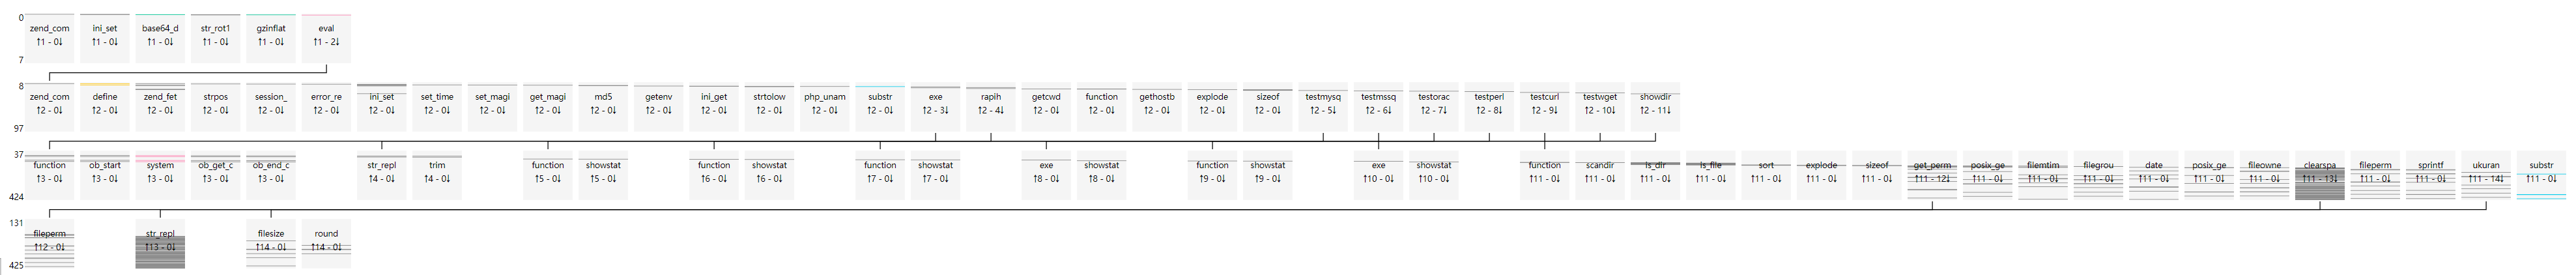

Values plotted in this chart, from the file beside it:
uuid, file_md5, index, source, target, argc, argv, return, dynamic
3ba61a83feda1cd0e81252d9fda7c99d, 181416feffaffa557597e03b653cf342, 0, __main__, zend_compile_file, 2, {"value": []}, {"value": "3941413C3A3941413C3A266A3C6A3…, []
3ba61a83feda1cd0e81252d9fda7c99d, 181416feffaffa557597e03b653cf342, 1, __main__, ini_set, 2, {"value": [[0, "varname", "output_buffer…, {"value": "void"}, [0, 0]
3ba61a83feda1cd0e81252d9fda7c99d, 181416feffaffa557597e03b653cf342, 2, __main__, ini_set, 2, {"value": [[0, "varname", "display_error…, {"value": "void"}, [0, 0]
3ba61a83feda1cd0e81252d9fda7c99d, 181416feffaffa557597e03b653cf342, 3, __main__, base64_decode, 1, {"value": [[0, "str", "7b17e9pVsjj8auZs5…, {"value": "\\xed\\xbd{{\\xdaU\\xb28\\xfc…, [0]
3ba61a83feda1cd0e81252d9fda7c99d, 181416feffaffa557597e03b653cf342, 4, __main__, str_rot13, 1, {"value": [[0, "str", "\\xed\\xbd{{\\xda…, {"value": "\\xed\\xbd{{\\xdaH\\xb28\\xfc…, [0]
3ba61a83feda1cd0e81252d9fda7c99d, 181416feffaffa557597e03b653cf342, 5, __main__, gzinflate, 1, {"value": [[0, "data", "\\xed\\xbd{{\\xd…, {"value": "$pbybe = \"#00ss00\"; \r\n$qr…, [0]
3ba61a83feda1cd0e81252d9fda7c99d, 181416feffaffa557597e03b653cf342, 6, __main__, str_rot13, 1, {"value": [[0, "str", "$pbybe = \"#00ss0…, {"value": "$color = \"#00ff00\"; \r\n$de…, [0]
3ba61a83feda1cd0e81252d9fda7c99d, 181416feffaffa557597e03b653cf342, 7, __main__, eval, 1, {"value": [[0, "phpcode", "$color = \"#0…, {"value": "void"}, [0]
3ba61a83feda1cd0e81252d9fda7c99d, 181416feffaffa557597e03b653cf342, 8, eval, zend_compile_string, 2, {"value": [[0, "source_string", "$color …, {"value": "26263941413C3A505142413C102B4…, [0]
3ba61a83feda1cd0e81252d9fda7c99d, 181416feffaffa557597e03b653cf342, 9, eval, define, 2, {"value": [[0, "constant_name", "SELF_PA…, {"value": "void"}, [0, 0]
3ba61a83feda1cd0e81252d9fda7c99d, 181416feffaffa557597e03b653cf342, 10, eval, zend_fetch_r_server, 1, {"value": [[0, "op1", "_SERVER"]]}, {"value": []}, [0]
3ba61a83feda1cd0e81252d9fda7c99d, 181416feffaffa557597e03b653cf342, 11, eval, strpos, 2, {"value": [[0, "haystack", "python-reque…, {"value": false}, [135, 0]
3ba61a83feda1cd0e81252d9fda7c99d, 181416feffaffa557597e03b653cf342, 12, eval, session_start, 0, {"value": []}, {"value": "void"}, []
3ba61a83feda1cd0e81252d9fda7c99d, 181416feffaffa557597e03b653cf342, 13, eval, error_reporting, 1, {"value": [[0, "new_error_level", 0]]}, {"value": "void"}, [0]
3ba61a83feda1cd0e81252d9fda7c99d, 181416feffaffa557597e03b653cf342, 14, eval, ini_set, 2, {"value": [[0, "varname", "error_log"], …, {"value": "void"}, [0, 0]
3ba61a83feda1cd0e81252d9fda7c99d, 181416feffaffa557597e03b653cf342, 15, eval, ini_set, 2, {"value": [[0, "varname", "log_errors"],…, {"value": "void"}, [0, 0]
3ba61a83feda1cd0e81252d9fda7c99d, 181416feffaffa557597e03b653cf342, 16, eval, ini_set, 2, {"value": [[0, "varname", "max_execution…, {"value": "void"}, [0, 0]
3ba61a83feda1cd0e81252d9fda7c99d, 181416feffaffa557597e03b653cf342, 17, eval, ini_set, 2, {"value": [[0, "varname", "output_buffer…, {"value": "void"}, [0, 0]
3ba61a83feda1cd0e81252d9fda7c99d, 181416feffaffa557597e03b653cf342, 18, eval, ini_set, 2, {"value": [[0, "varname", "display_error…, {"value": "void"}, [0, 0]
3ba61a83feda1cd0e81252d9fda7c99d, 181416feffaffa557597e03b653cf342, 19, eval, set_time_limit, 1, {"value": [[0, "seconds", 0]]}, {"value": "void"}, [0]
3ba61a83feda1cd0e81252d9fda7c99d, 181416feffaffa557597e03b653cf342, 20, eval, set_magic_quotes_runtime, 1, {"value": [[0, "new_setting", 0]]}, {"value": "void"}, [0]
3ba61a83feda1cd0e81252d9fda7c99d, 181416feffaffa557597e03b653cf342, 21, eval, define, 2, {"value": [[0, "constant_name", "VERSION…, {"value": "void"}, [0, 0]
3ba61a83feda1cd0e81252d9fda7c99d, 181416feffaffa557597e03b653cf342, 22, eval, get_magic_quotes_gpc, 0, {"value": []}, {"value": false}, []
3ba61a83feda1cd0e81252d9fda7c99d, 181416feffaffa557597e03b653cf342, 23, eval, zend_fetch_r_server, 1, {"value": [[0, "op1", "_SERVER"]]}, {"value": []}, [0]
3ba61a83feda1cd0e81252d9fda7c99d, 181416feffaffa557597e03b653cf342, 24, eval, md5, 1, {"value": [[0, "str", "127.0.0.1:5001"]]…, {"value": "e73eb7edc6b16f4bfdbfe7bd78f9a…, [135]
3ba61a83feda1cd0e81252d9fda7c99d, 181416feffaffa557597e03b653cf342, 25, eval, zend_fetch_r_server, 1, {"value": [[0, "op1", "_SERVER"]]}, {"value": []}, [0]
3ba61a83feda1cd0e81252d9fda7c99d, 181416feffaffa557597e03b653cf342, 26, eval, md5, 1, {"value": [[0, "str", "127.0.0.1:5001"]]…, {"value": "e73eb7edc6b16f4bfdbfe7bd78f9a…, [135]
3ba61a83feda1cd0e81252d9fda7c99d, 181416feffaffa557597e03b653cf342, 27, eval, ini_set, 2, {"value": [[0, "varname", "log_errors"],…, {"value": "void"}, [0, 0]
3ba61a83feda1cd0e81252d9fda7c99d, 181416feffaffa557597e03b653cf342, 28, eval, ini_set, 2, {"value": [[0, "varname", "output_buffer…, {"value": "void"}, [0, 0]
3ba61a83feda1cd0e81252d9fda7c99d, 181416feffaffa557597e03b653cf342, 29, eval, getenv, 1, {"value": [[0, "varname", "SERVER_SOFTWA…, {"value": "nginx/1.16.1"}, [0]
3ba61a83feda1cd0e81252d9fda7c99d, 181416feffaffa557597e03b653cf342, 30, eval, ini_get, 1, {"value": [[0, "varname", "safe_mode"]]}, {"value": false}, [0]
3ba61a83feda1cd0e81252d9fda7c99d, 181416feffaffa557597e03b653cf342, 31, eval, ini_get, 1, {"value": [[0, "varname", "safe_mode"]]}, {"value": false}, [0]
3ba61a83feda1cd0e81252d9fda7c99d, 181416feffaffa557597e03b653cf342, 32, eval, strtolower, 1, {"value": [[0, "str", false]]}, {"value": ""}, [0]
3ba61a83feda1cd0e81252d9fda7c99d, 181416feffaffa557597e03b653cf342, 33, eval, php_uname, 0, {"value": []}, {"value": "Linux bc3c40838102 3.10.0-957…, []
3ba61a83feda1cd0e81252d9fda7c99d, 181416feffaffa557597e03b653cf342, 34, eval, substr, 3, {"value": [[0, "str", "Linux cd65abab670…, {"value": "Lin"}, [0, 0, 0]
3ba61a83feda1cd0e81252d9fda7c99d, 181416feffaffa557597e03b653cf342, 35, eval, strtolower, 1, {"value": [[0, "str", "Lin"]]}, {"value": "lin"}, [0]
3ba61a83feda1cd0e81252d9fda7c99d, 181416feffaffa557597e03b653cf342, 36, eval, exe, 1, {"value": [[0, "cmd", "whoami"]]}, {"value": "www-data\n"}, [0]
3ba61a83feda1cd0e81252d9fda7c99d, 181416feffaffa557597e03b653cf342, 37, exe, function_exists, 1, {"value": [[0, "function_name", "system"…, {"value": true}, [0]
3ba61a83feda1cd0e81252d9fda7c99d, 181416feffaffa557597e03b653cf342, 38, exe, ob_start, 0, {"value": []}, {"value": "void"}, []
3ba61a83feda1cd0e81252d9fda7c99d, 181416feffaffa557597e03b653cf342, 39, exe, system, 1, {"value": [[0, "command", "whoami"]]}, {"value": "void"}, [0]
3ba61a83feda1cd0e81252d9fda7c99d, 181416feffaffa557597e03b653cf342, 40, exe, ob_get_contents, 0, {"value": []}, {"value": "www-data\n"}, []
3ba61a83feda1cd0e81252d9fda7c99d, 181416feffaffa557597e03b653cf342, 41, exe, ob_end_clean, 0, {"value": []}, {"value": "void"}, []
3ba61a83feda1cd0e81252d9fda7c99d, 181416feffaffa557597e03b653cf342, 42, eval, rapih, 1, {"value": [[0, "text", "www-data\n"]]}, {"value": "www-data"}, [0]
3ba61a83feda1cd0e81252d9fda7c99d, 181416feffaffa557597e03b653cf342, 43, rapih, str_replace, 3, {"value": [[0, "search", "<br />"], [1, …, {"value": "www-data\n"}, [0, 0, 0]
3ba61a83feda1cd0e81252d9fda7c99d, 181416feffaffa557597e03b653cf342, 44, rapih, trim, 1, {"value": [[0, "str", "www-data\n"]]}, {"value": "www-data"}, [0]
3ba61a83feda1cd0e81252d9fda7c99d, 181416feffaffa557597e03b653cf342, 45, eval, exe, 1, {"value": [[0, "cmd", "id"]]}, {"value": "uid=1000(www-data) gid=1000(w…, [0]
3ba61a83feda1cd0e81252d9fda7c99d, 181416feffaffa557597e03b653cf342, 46, exe, function_exists, 1, {"value": [[0, "function_name", "system"…, {"value": true}, [0]
3ba61a83feda1cd0e81252d9fda7c99d, 181416feffaffa557597e03b653cf342, 47, exe, ob_start, 0, {"value": []}, {"value": "void"}, []
3ba61a83feda1cd0e81252d9fda7c99d, 181416feffaffa557597e03b653cf342, 48, exe, system, 1, {"value": [[0, "command", "id"]]}, {"value": "void"}, [0]
3ba61a83feda1cd0e81252d9fda7c99d, 181416feffaffa557597e03b653cf342, 49, exe, ob_get_contents, 0, {"value": []}, {"value": "uid=1000(www-data) gid=1000(w…, []
3ba61a83feda1cd0e81252d9fda7c99d, 181416feffaffa557597e03b653cf342, 50, exe, ob_end_clean, 0, {"value": []}, {"value": "void"}, []
3ba61a83feda1cd0e81252d9fda7c99d, 181416feffaffa557597e03b653cf342, 51, eval, rapih, 1, {"value": [[0, "text", "uid=1000(www-dat…, {"value": "uid=1000(www-data) gid=1000(w…, [0]
3ba61a83feda1cd0e81252d9fda7c99d, 181416feffaffa557597e03b653cf342, 52, rapih, str_replace, 3, {"value": [[0, "search", "<br />"], [1, …, {"value": "uid=1000(www-data) gid=1000(w…, [0, 0, 0]
3ba61a83feda1cd0e81252d9fda7c99d, 181416feffaffa557597e03b653cf342, 53, rapih, trim, 1, {"value": [[0, "str", "uid=1000(www-data…, {"value": "uid=1000(www-data) gid=1000(w…, [0]
3ba61a83feda1cd0e81252d9fda7c99d, 181416feffaffa557597e03b653cf342, 54, eval, getcwd, 0, {"value": []}, {"value": "/usr/share/nginx/html"}, []
3ba61a83feda1cd0e81252d9fda7c99d, 181416feffaffa557597e03b653cf342, 55, eval, function_exists, 1, {"value": [[0, "function_name", "posix_g…, {"value": true}, [0]
3ba61a83feda1cd0e81252d9fda7c99d, 181416feffaffa557597e03b653cf342, 56, eval, function_exists, 1, {"value": [[0, "function_name", "posix_g…, {"value": true}, [0]
3ba61a83feda1cd0e81252d9fda7c99d, 181416feffaffa557597e03b653cf342, 57, eval, zend_fetch_r_server, 1, {"value": [[0, "op1", "_SERVER"]]}, {"value": []}, [0]
3ba61a83feda1cd0e81252d9fda7c99d, 181416feffaffa557597e03b653cf342, 58, eval, gethostbyname, 1, {"value": [[0, "hostname", "127.0.0.1:50…, {"value": "127.0.0.1:5001"}, [135]
3ba61a83feda1cd0e81252d9fda7c99d, 181416feffaffa557597e03b653cf342, 59, eval, zend_fetch_r_server, 1, {"value": [[0, "op1", "_SERVER"]]}, {"value": []}, [0]
... 366 more rows
